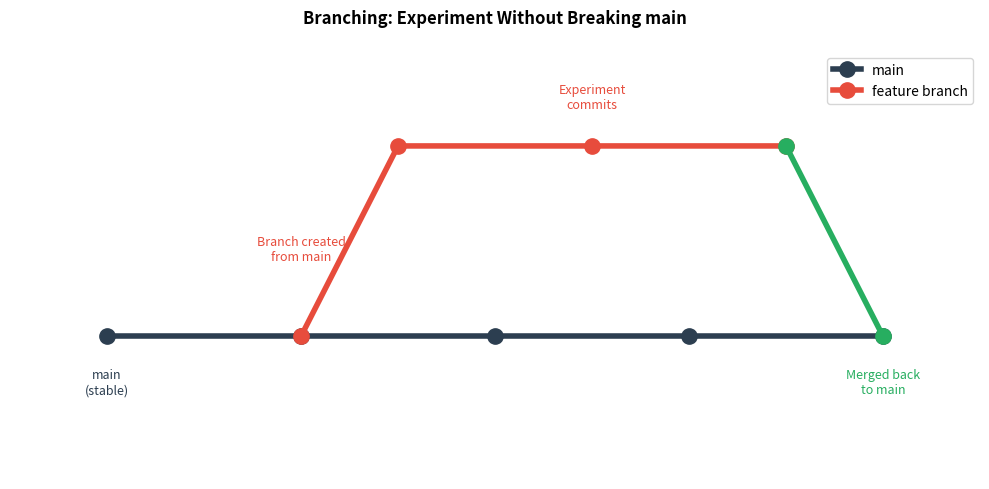
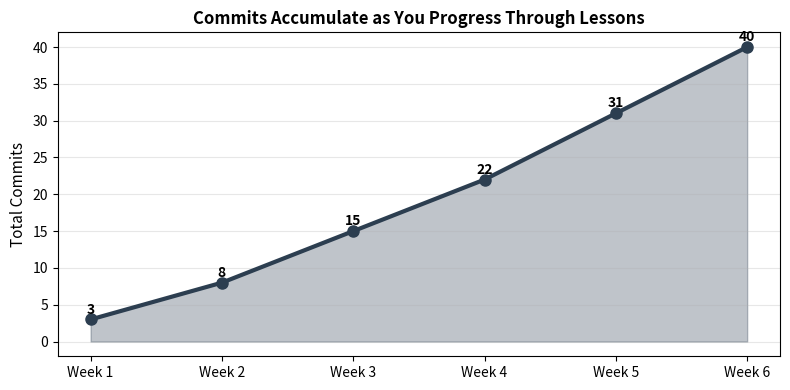
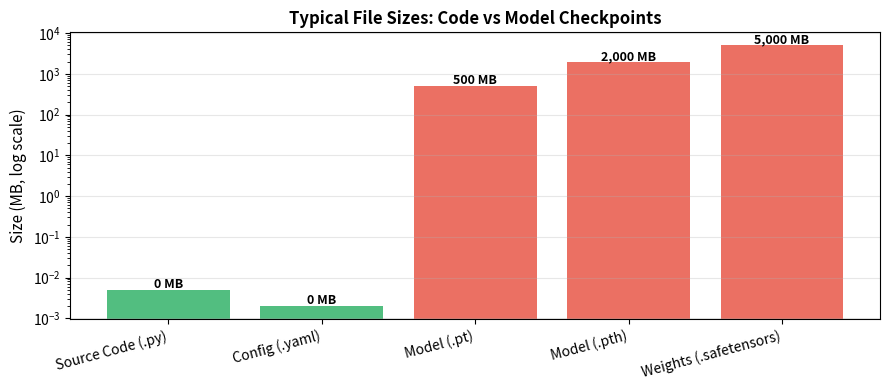

Recreate these plots in Python, in order.
import matplotlib.pyplot as plt

fig, ax = plt.subplots(figsize=(8, 4))
ax.axis('off')

files = [
    'model.py',
    'model_v2.py',
    'model_v2_fixed.py',
    'model_v2_fixed_REALLY_FINAL.py',
    'model_v2_fixed_REALLY_FINAL_backup.py',
]

table_data = [[f] for f in files]
table = ax.table(
    cellText=table_data,
    colLabels=['File name'], loc='center', cellLoc='left',
    colColours=['#e74c3c']
)
table.auto_set_font_size(False)
table.set_fontsize(12)
table.scale(1, 2)
for i in range(1):
    table[(0, i)].set_text_props(color='white', fontweight='bold')

plt.title("Without Version Control: File Naming Chaos", fontsize=12, fontweight="bold", pad=20)
plt.tight_layout()
plt.show()


import matplotlib.pyplot as plt

steps = ['git status\n(see changes)', 'git add\n(stage)', 'git commit\n(save)', 'git push\n(backup)']
colors = ['#f39c12', '#e67e22', '#27ae60', '#2c3e50']

fig, ax = plt.subplots(figsize=(9, 3))
for i, (step, color) in enumerate(zip(steps, colors)):
    ax.annotate('', xy=(i+1, 0), xytext=(i, 0),
                arrowprops=dict(arrowstyle='->', color=color, lw=3))
    ax.text(i+0.5, 0.3, step, ha='center', va='bottom', fontsize=10,
            fontweight='bold', color=color)

ax.set_xlim(-0.3, 3.7)
ax.set_ylim(0, 1)
ax.axis('off')
ax.set_title("The Daily Git Workflow", fontsize=12, fontweight="bold", pad=20)
plt.tight_layout()
plt.show()


import matplotlib.pyplot as plt

fig, ax = plt.subplots(figsize=(10, 5))
ax.axis('off')

# Main branch line
main_x = [0, 1, 2, 3, 4]
main_y = [2] * 5
ax.plot(main_x, main_y, 'o-', color='#2c3e50', linewidth=4, markersize=11, label='main')

# Feature branch (diverges at main commit 1)
feat_x = [1, 1.5, 2.5, 3.5]
feat_y = [2, 4, 4, 4]
ax.plot(feat_x, feat_y, 'o-', color='#e74c3c', linewidth=4, markersize=11, label='feature branch')

# Merge back
ax.plot([3.5, 4], [4, 2], 'o-', color='#27ae60', linewidth=4, markersize=11)

# Annotations
ax.annotate('Branch created\nfrom main', xy=(1, 2.8), ha='center', fontsize=9, color='#e74c3c')
ax.annotate('Experiment\ncommits', xy=(2.5, 4.4), ha='center', fontsize=9, color='#e74c3c')
ax.annotate('Merged back\nto main', xy=(4, 1.4), ha='center', fontsize=9, color='#27ae60')
ax.annotate('main\n(stable)', xy=(0, 1.4), ha='center', fontsize=9, color='#2c3e50')

ax.set_xlim(-0.5, 4.5)
ax.set_ylim(0.5, 5)
ax.set_title("Branching: Experiment Without Breaking main", fontsize=12, fontweight="bold", pad=20)
ax.legend(loc='upper right')
plt.tight_layout()
plt.show()


import matplotlib.pyplot as plt

weeks = ['Week 1', 'Week 2', 'Week 3', 'Week 4', 'Week 5', 'Week 6']
commits = [3, 8, 15, 22, 31, 40]

fig, ax = plt.subplots(figsize=(8, 4))
ax.plot(weeks, commits, 'o-', color='#2c3e50', linewidth=3, markersize=8)
ax.fill_between(weeks, commits, alpha=0.3, color='#2c3e50')

ax.set_ylabel("Total Commits", fontsize=11)
ax.set_title("Commits Accumulate as You Progress Through Lessons", fontsize=12, fontweight="bold")
ax.grid(True, alpha=0.3, axis='y')

for i, c in enumerate(commits):
    ax.text(i, c + 0.8, str(c), ha="center", fontweight="bold")

plt.tight_layout()
plt.show()


import matplotlib.pyplot as plt

file_types = ['Source Code (.py)', 'Config (.yaml)', 'Model (.pt)', 'Model (.pth)', 'Weights (.safetensors)']
sizes_mb = [0.005, 0.002, 500, 2000, 5000]
colors = ['#27ae60', '#27ae60', '#e74c3c', '#e74c3c', '#e74c3c']

fig, ax = plt.subplots(figsize=(9, 4))
bars = ax.bar(file_types, sizes_mb, color=colors, alpha=0.8)
ax.set_ylabel("Size (MB, log scale)", fontsize=11)
ax.set_title("Typical File Sizes: Code vs Model Checkpoints", fontsize=12, fontweight="bold")
ax.set_yscale('log')
ax.grid(True, alpha=0.3, axis='y')
plt.xticks(rotation=15, ha='right')

for bar, mb in zip(bars, sizes_mb):
    ax.text(bar.get_x() + bar.get_width()/2, mb * 1.1, f"{mb:,.0f} MB", ha="center",
            fontweight="bold", fontsize=9)

plt.tight_layout()
plt.show()
